Run: headless pygame with SDL's dummy video driver; simulated clock (each Clock.tick advances the game by its frame time, no real sleeping); random seed 0; keys injected as events and as key.get_pressed() state; no mouse input.
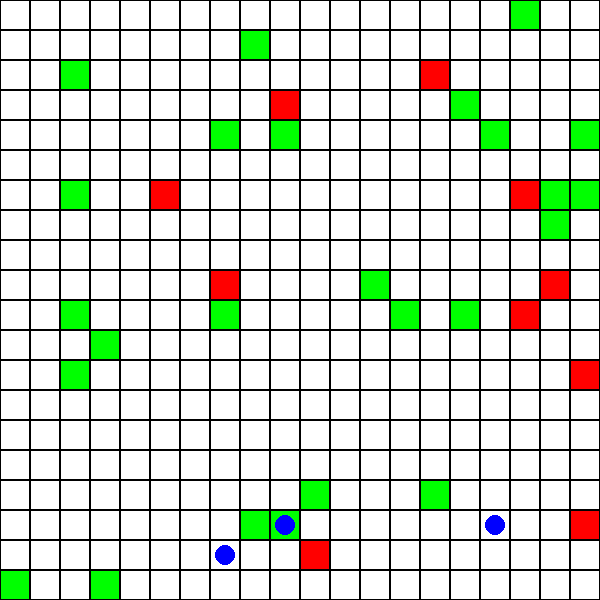
Frame 1 of 4 · flips 1–60 · no input
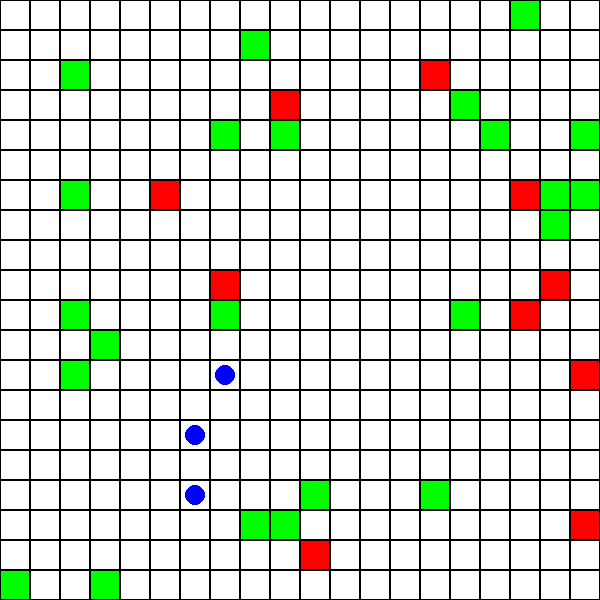
Frame 2 of 4 · flips 61–180 · tapped SPACE, RETURN · held RIGHT (→), D
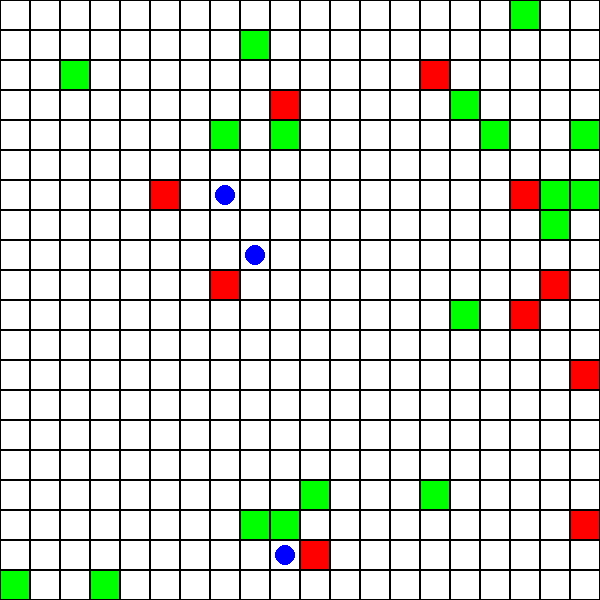
Frame 3 of 4 · flips 181–300 · held DOWN (↓), S
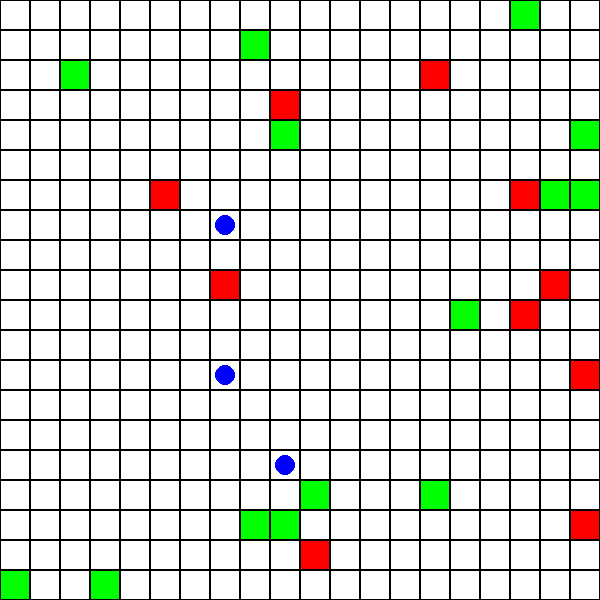
Frame 4 of 4 · flips 301–420 · held LEFT (←), A, UP (↑), W

The pygame program that drew these frames:

import pygame
import random

# Initialize PyGame
pygame.init()

# Screen dimensions
WIDTH, HEIGHT = 600, 600
GRID_SIZE = 20
CELL_SIZE = WIDTH // GRID_SIZE

# Colors
WHITE = (255, 255, 255)
BLACK = (0, 0, 0)
BLUE = (0, 0, 255)  # Agent
GREEN = (0, 255, 0)  # Resource (R)
RED = (255, 0, 0)  # Threat (T)

# Create a screen
screen = pygame.display.set_mode((WIDTH, HEIGHT))
pygame.display.set_caption("Multi-Agent Prototype")

# Agent class
class Agent:
    def __init__(self, x, y, role):
        self.x = x  # Agent's X position
        self.y = y  # Agent's Y position
        self.role = role  # 'gatherer', 'defender', 'explorer'

    def move(self):
        """Move the agent randomly in one of four directions."""
        dx, dy = random.choice([(0, 1), (1, 0), (0, -1), (-1, 0)])  # Random direction
        new_x, new_y = self.x + dx, self.y + dy
        if 0 <= new_x < GRID_SIZE and 0 <= new_y < GRID_SIZE:  # Stay within bounds
            self.x, self.y = new_x, new_y

    def perform_task(self, grid):
        """Perform tasks based on the agent's role."""
        if self.role == 'gatherer':  # Collect resources
            if grid[self.x][self.y] == 'R':  # Found a resource
                grid[self.x][self.y] = ''  # Collect the resource
                print(f"Gatherer collected a resource at ({self.x}, {self.y})!")

        elif self.role == 'defender':  # Neutralize threats
            if grid[self.x][self.y] == 'T':  # Found a threat
                grid[self.x][self.y] = ''  # Neutralize the threat
                print(f"Defender neutralized a threat at ({self.x}, {self.y})!")

        elif self.role == 'explorer':  # Explore new areas
            # Explorers do not interact but can help locate resources or threats.
            pass

# Create agents
agents = [
    Agent(random.randint(0, GRID_SIZE-1), random.randint(0, GRID_SIZE-1), 'gatherer'),
    Agent(random.randint(0, GRID_SIZE-1), random.randint(0, GRID_SIZE-1), 'defender'),
    Agent(random.randint(0, GRID_SIZE-1), random.randint(0, GRID_SIZE-1), 'explorer'),
]

# Create grid
grid = [['' for _ in range(GRID_SIZE)] for _ in range(GRID_SIZE)]

# Place resources (R) and threats (T) randomly on the grid
for _ in range(30):  # Add 30 resources
    grid[random.randint(0, GRID_SIZE-1)][random.randint(0, GRID_SIZE-1)] = 'R'
for _ in range(10):  # Add 10 threats
    grid[random.randint(0, GRID_SIZE-1)][random.randint(0, GRID_SIZE-1)] = 'T'

# Main game loop
running = True
while running:
    screen.fill(WHITE)  # Clear the screen

    # Draw the grid
    for x in range(GRID_SIZE):
        for y in range(GRID_SIZE):
            rect = pygame.Rect(x * CELL_SIZE, y * CELL_SIZE, CELL_SIZE, CELL_SIZE)
            if grid[x][y] == 'R':  # Resource
                pygame.draw.rect(screen, GREEN, rect)
            elif grid[x][y] == 'T':  # Threat
                pygame.draw.rect(screen, RED, rect)
            pygame.draw.rect(screen, BLACK, rect, 1)  # Grid lines

    # Update agents
    for agent in agents:
        agent.move()  # Move the agent
        agent.perform_task(grid)  # Perform their assigned task
        # Draw the agent
        pygame.draw.circle(
            screen,
            BLUE,
            (agent.x * CELL_SIZE + CELL_SIZE // 2, agent.y * CELL_SIZE + CELL_SIZE // 2),
            CELL_SIZE // 3,
        )

    # Handle events
    for event in pygame.event.get():
        if event.type == pygame.QUIT:  # Quit the game
            running = False

    pygame.display.flip()  # Update the display
    pygame.time.delay(200)  # Slow down the loop for visibility

pygame.quit()
